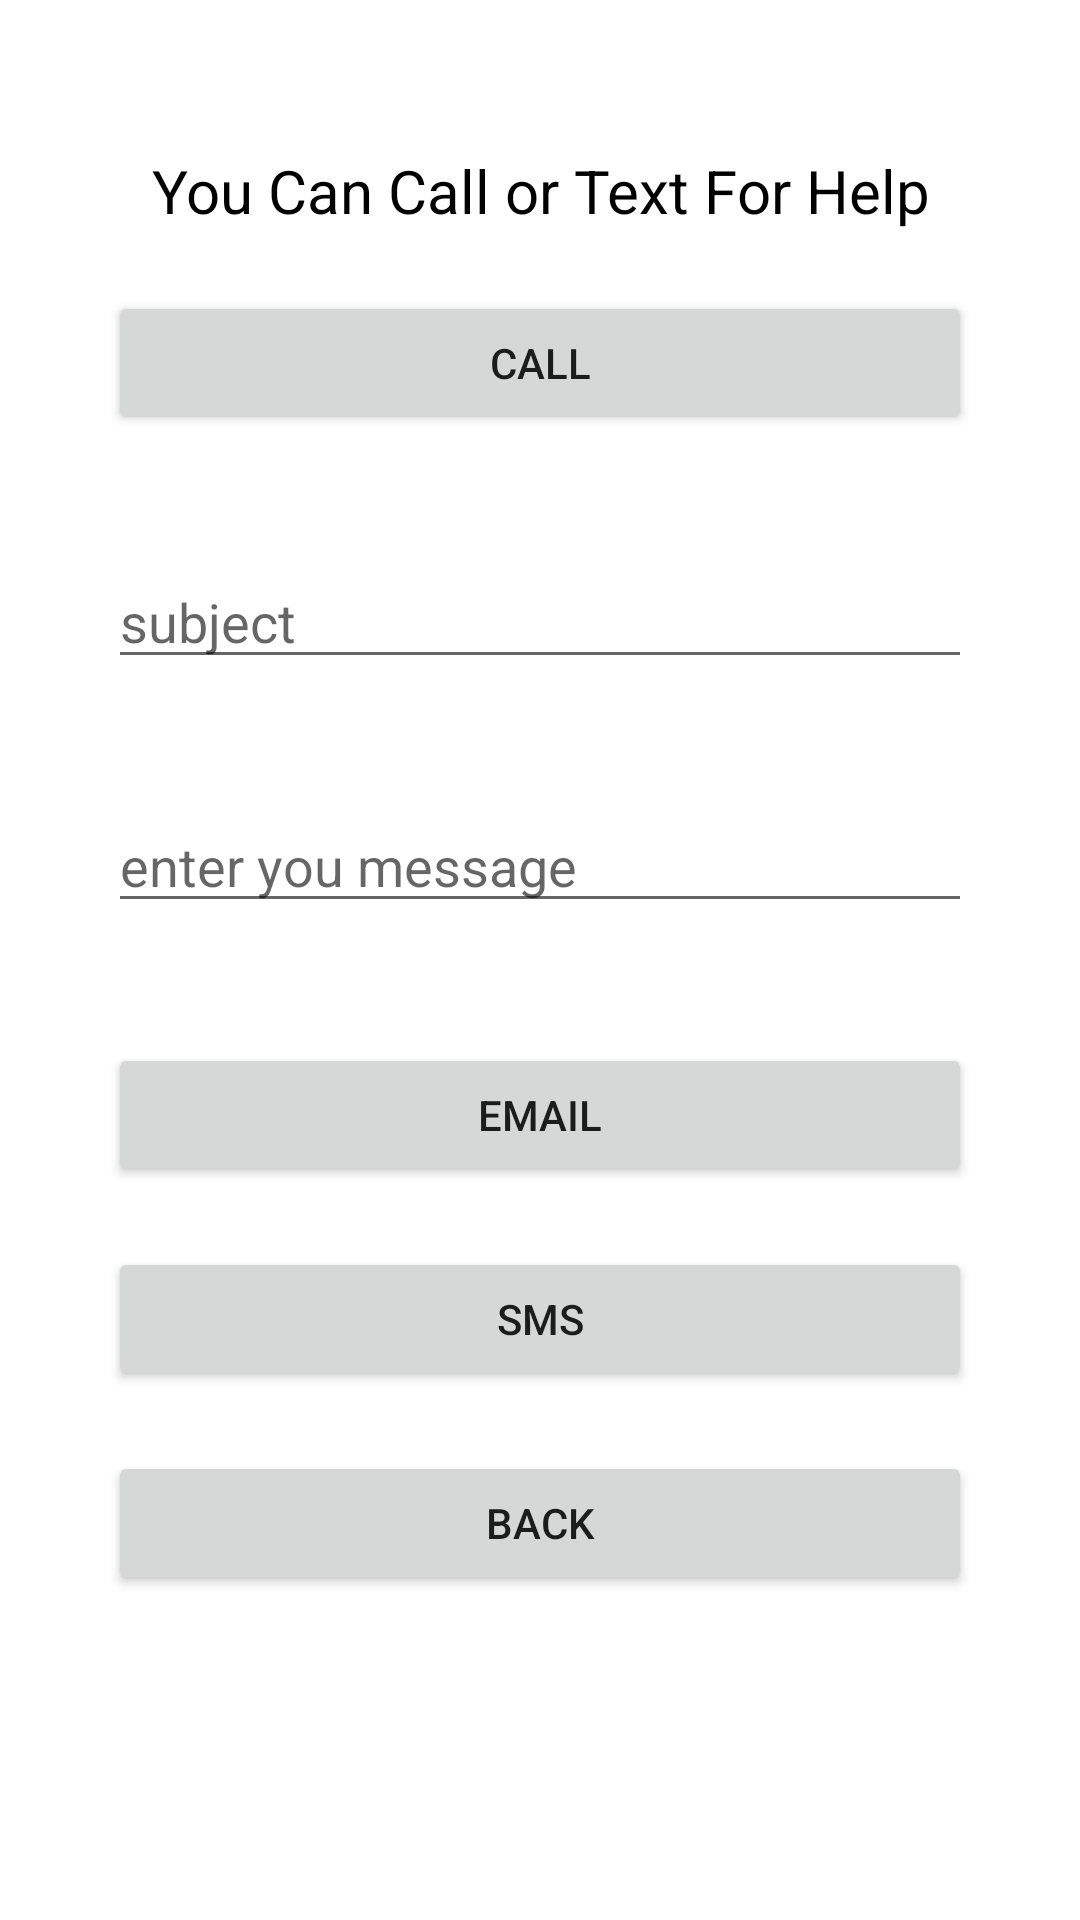

Reconstruct the res/layout file that produces this screen, plus the resources it refers to.
<!-- AndroidManifest.xml: application theme Theme.ELearning -->
<!-- res/layout/activity_message.xml -->
<?xml version="1.0" encoding="utf-8"?>
<LinearLayout xmlns:android="http://schemas.android.com/apk/res/android"
    android:layout_width="match_parent"
    android:layout_height="match_parent"
    xmlns:tools="http://schemas.android.com/tools"
    android:paddingLeft="16dp"
    android:paddingRight="16dp"
    android:orientation="vertical"
    android:id="@+id/main"
    tools:context=".message">

    <TextView
        android:layout_width="match_parent"
        android:layout_height="wrap_content"
        android:id="@+id/help"
        android:text="You Can Call or Text For Help"
        android:textSize="20sp"
        android:layout_gravity="center"
        android:gravity="center"
        android:textColor="@color/black"
        android:layout_marginTop="50dp"/>

    <Button
        android:id="@+id/dial"
        android:layout_width="match_parent"
        android:layout_height="wrap_content"
        android:layout_margin="20dp"
        android:text="call" />


    <EditText
        android:layout_width="match_parent"
        android:layout_height="wrap_content"
        android:id="@+id/sub"
        android:layout_margin="20dp"
        android:hint="subject"
        android:inputType="text"/>
    <EditText
        android:layout_width="match_parent"
        android:layout_height="wrap_content"
        android:id="@+id/sms1"
        android:layout_margin="20dp"
        android:hint="enter you message"
        android:inputType="text"/>
    <Button
        android:id="@+id/email"
        android:layout_width="match_parent"
        android:layout_height="wrap_content"
        android:layout_margin="20dp"
        android:text="email" />

    <Button
        android:id="@+id/sms"
        android:layout_width="match_parent"
        android:layout_height="wrap_content"
        android:layout_marginLeft="20dp"
        android:layout_marginRight="20dp"
        android:text="sms"
        />

    <Button
        android:id="@+id/back"
        android:layout_width="match_parent"
        android:layout_height="wrap_content"
        android:layout_margin="20dp"
        android:text="back" />

</LinearLayout>
<!-- resources referenced by this layout -->
<resources>
  <color name="black">#FF000000</color>
  <style name="Theme.ELearning" parent="Theme.MaterialComponents.DayNight.DarkActionBar">
          
          <item name="colorPrimary">@color/purple_500</item>
          <item name="colorPrimaryVariant">@color/purple_700</item>
          <item name="colorOnPrimary">@color/white</item>
          
          <item name="colorSecondary">@color/teal_200</item>
          <item name="colorSecondaryVariant">@color/teal_700</item>
          <item name="colorOnSecondary">@color/black</item>
          
          <item name="android:statusBarColor">?attr/colorPrimaryVariant</item>
          
      </style>
  <color name="purple_500">#FF6200EE</color>
  <color name="purple_700">#FF3700B3</color>
  <color name="white">#FFFFFFFF</color>
  <color name="teal_200">#FF03DAC5</color>
  <color name="teal_700">#FF018786</color>
</resources>
